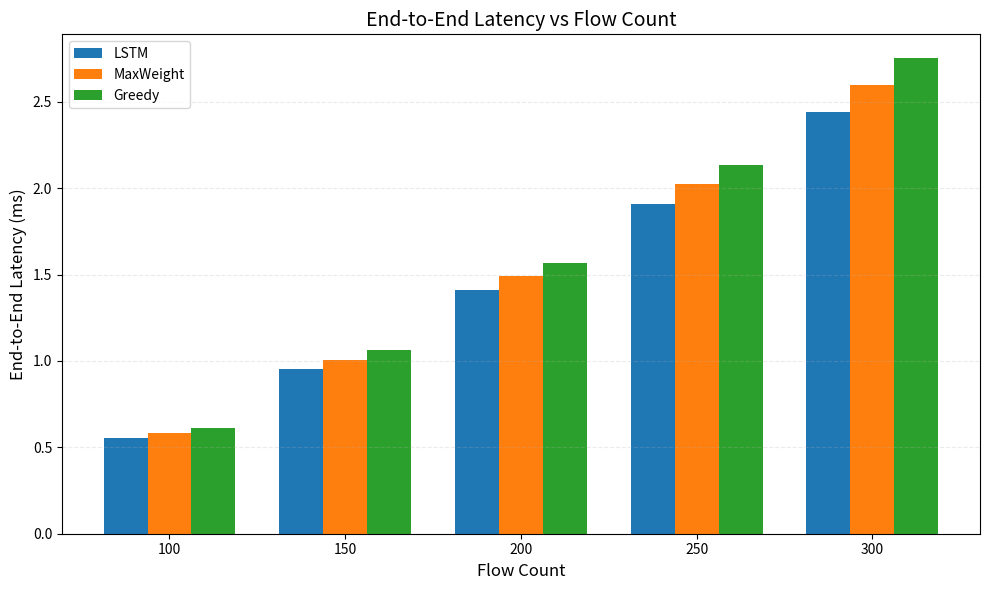

This figure's Python source:
from pathlib import Path
import argparse

import numpy as np
import pandas as pd
import matplotlib.pyplot as plt


FLOW_COUNTS = np.array(
    [100, 150, 200, 250, 300],
    dtype=float
)

METHODS = [
    "LSTM",
    "MaxWeight",
    "Greedy"
]

REFERENCE_FLOW_COUNT = 100.0
BASE_LATENCY_MS = 0.65
CONGESTION_EXPONENT = 1.55
CONGESTION_IMPACT = 0.30
NOISE_STD = 0.025
REPETITIONS = 50

ALGORITHM_PARAMETERS = {
    "LSTM": {
        "queue_factor": 0.90,
        "controller_factor": 0.96,
        "prediction_factor": 0.92
    },
    "MaxWeight": {
        "queue_factor": 1.00,
        "controller_factor": 1.00,
        "prediction_factor": 1.00
    },
    "Greedy": {
        "queue_factor": 1.08,
        "controller_factor": 1.04,
        "prediction_factor": 1.08
    }
}


def calculate_latency(
    flow_count,
    method,
    rng,
    repetitions=REPETITIONS
):
    parameters = ALGORITHM_PARAMETERS[method]

    load_ratio = (
        flow_count /
        REFERENCE_FLOW_COUNT
    )

    congestion_load = (
        load_ratio ** CONGESTION_EXPONENT
    )

    excess_congestion = max(
        congestion_load - 1.0,
        0.0
    )

    propagation_component = (
        BASE_LATENCY_MS * 0.20
    )

    transmission_component = (
        BASE_LATENCY_MS
        * 0.20
        * load_ratio
    )

    processing_component = (
        BASE_LATENCY_MS
        * 0.15
        * np.sqrt(load_ratio)
    )

    congestion_component = (
        BASE_LATENCY_MS
        * CONGESTION_IMPACT
        * excess_congestion
    )

    queue_component = (
        BASE_LATENCY_MS
        * 0.25
        * congestion_load
        * parameters["queue_factor"]
        * parameters["prediction_factor"]
    )

    controller_component = (
        BASE_LATENCY_MS
        * 0.10
        * np.sqrt(congestion_load)
        * parameters["controller_factor"]
    )

    deterministic_latency = (
        propagation_component
        + transmission_component
        + processing_component
        + congestion_component
        + queue_component
        + controller_component
    )

    samples = []

    for _ in range(repetitions):
        variation = rng.normal(
            loc=0.0,
            scale=NOISE_STD
        )

        sample_latency = (
            deterministic_latency
            * (1.0 + variation)
        )

        sample_latency = max(
            sample_latency,
            0.001
        )

        samples.append(sample_latency)

    samples = np.asarray(samples)

    return {
        "mean": np.mean(samples),
        "std": np.std(samples),
        "min": np.min(samples),
        "max": np.max(samples)
    }


def run_experiment(seed=42):
    rng = np.random.default_rng(seed)

    results = []

    for flow_count in FLOW_COUNTS:
        for method in METHODS:
            statistics = calculate_latency(
                flow_count=flow_count,
                method=method,
                rng=rng
            )

            results.append({
                "flow_count": int(flow_count),
                "method": method,
                "latency_ms": statistics["mean"],
                "std_ms": statistics["std"],
                "min_ms": statistics["min"],
                "max_ms": statistics["max"]
            })

    return pd.DataFrame(results)


def create_bar_graph(
    dataframe,
    output_directory
):
    table = dataframe.pivot(
        index="flow_count",
        columns="method",
        values="latency_ms"
    )

    x = np.arange(len(table.index))
    bar_width = 0.25

    fig, ax = plt.subplots(figsize=(10, 6))

    ax.bar(
        x - bar_width,
        table["LSTM"],
        width=bar_width,
        label="LSTM"
    )

    ax.bar(
        x,
        table["MaxWeight"],
        width=bar_width,
        label="MaxWeight"
    )

    ax.bar(
        x + bar_width,
        table["Greedy"],
        width=bar_width,
        label="Greedy"
    )

    ax.set_xlabel(
        "Flow Count",
        fontsize=12
    )

    ax.set_ylabel(
        "End-to-End Latency (ms)",
        fontsize=12
    )

    ax.set_title(
        "End-to-End Latency vs Flow Count",
        fontsize=14
    )

    ax.set_xticks(x)
    ax.set_xticklabels(table.index)

    ax.grid(
        axis="y",
        linestyle="--",
        alpha=0.25
    )

    ax.legend()

    plt.tight_layout()

    graph_path = (
        output_directory /
        "end_to_end_latency_bar_graph.png"
    )

    plt.savefig(
        graph_path,
        dpi=300,
        bbox_inches="tight"
    )

    plt.close()

    return graph_path


def save_results(
    dataframe,
    output_directory
):
    raw_path = (
        output_directory /
        "latency_raw_results.csv"
    )

    dataframe.to_csv(
        raw_path,
        index=False
    )

    summary = dataframe.pivot(
        index="flow_count",
        columns="method",
        values="latency_ms"
    )

    summary_path = (
        output_directory /
        "latency_comparison_table.csv"
    )

    summary.to_csv(summary_path)

    return raw_path, summary_path


def print_results(dataframe):
    table = dataframe.pivot(
        index="flow_count",
        columns="method",
        values="latency_ms"
    )

    print()
    print("=" * 75)
    print("END-TO-END LATENCY COMPARISON")
    print("=" * 75)
    print()
    print(table.round(3).to_string())
    print()
    print("Expected qualitative ordering:")
    print("LSTM < MaxWeight < Greedy")
    print()


def check_algorithm_order(dataframe):
    table = dataframe.pivot(
        index="flow_count",
        columns="method",
        values="latency_ms"
    )

    print("Latency ordering verification:")

    for flow_count, row in table.iterrows():
        lstm = row["LSTM"]
        maxweight = row["MaxWeight"]
        greedy = row["Greedy"]

        correct = (
            lstm <
            maxweight <
            greedy
        )

        status = "PASS" if correct else "WARNING"

        print(
            f"{int(flow_count)} flows: "
            f"LSTM={lstm:.3f} ms, "
            f"MaxWeight={maxweight:.3f} ms, "
            f"Greedy={greedy:.3f} ms "
            f"-> {status}"
        )


def main():
    parser = argparse.ArgumentParser(
        description=(
            "LSTM vs MaxWeight vs Greedy "
            "end-to-end latency experiment"
        )
    )

    parser.add_argument(
        "--seed",
        type=int,
        default=42
    )

    parser.add_argument(
        "--out",
        type=str,
        default="latency_results"
    )

    args = parser.parse_args()

    output_directory = Path(args.out)

    output_directory.mkdir(
        parents=True,
        exist_ok=True
    )

    dataframe = run_experiment(
        seed=args.seed
    )

    raw_path, summary_path = save_results(
        dataframe,
        output_directory
    )

    graph_path = create_bar_graph(
        dataframe,
        output_directory
    )

    print_results(dataframe)
    check_algorithm_order(dataframe)

    print()
    print("=" * 75)
    print("FILES CREATED")
    print("=" * 75)

    print(f"\nRaw results:      {raw_path}")
    print(f"Comparison table: {summary_path}")
    print(f"Bar graph:        {graph_path}")
    print()


if __name__ == "__main__":
    main()
